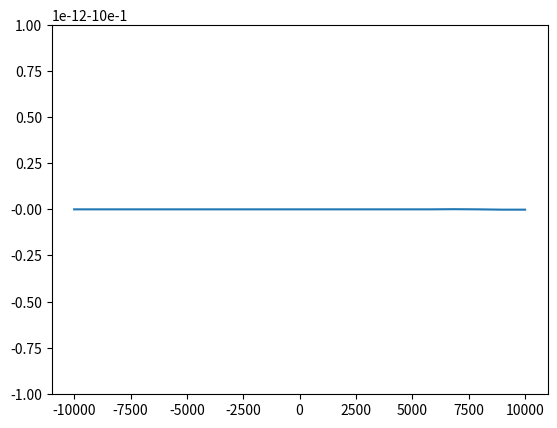

Python code for this plot:
import matplotlib.pyplot as plt
import numpy as np
x = np.linspace(-10000,10000,20)
dx = x[1]-x[0]
_dx=x[2]-x[1]
y = -x
dydx=np.gradient(y,dx)
_dydx=np.gradient(y,_dx)
plt.plot(x,_dydx)
plt.show()
